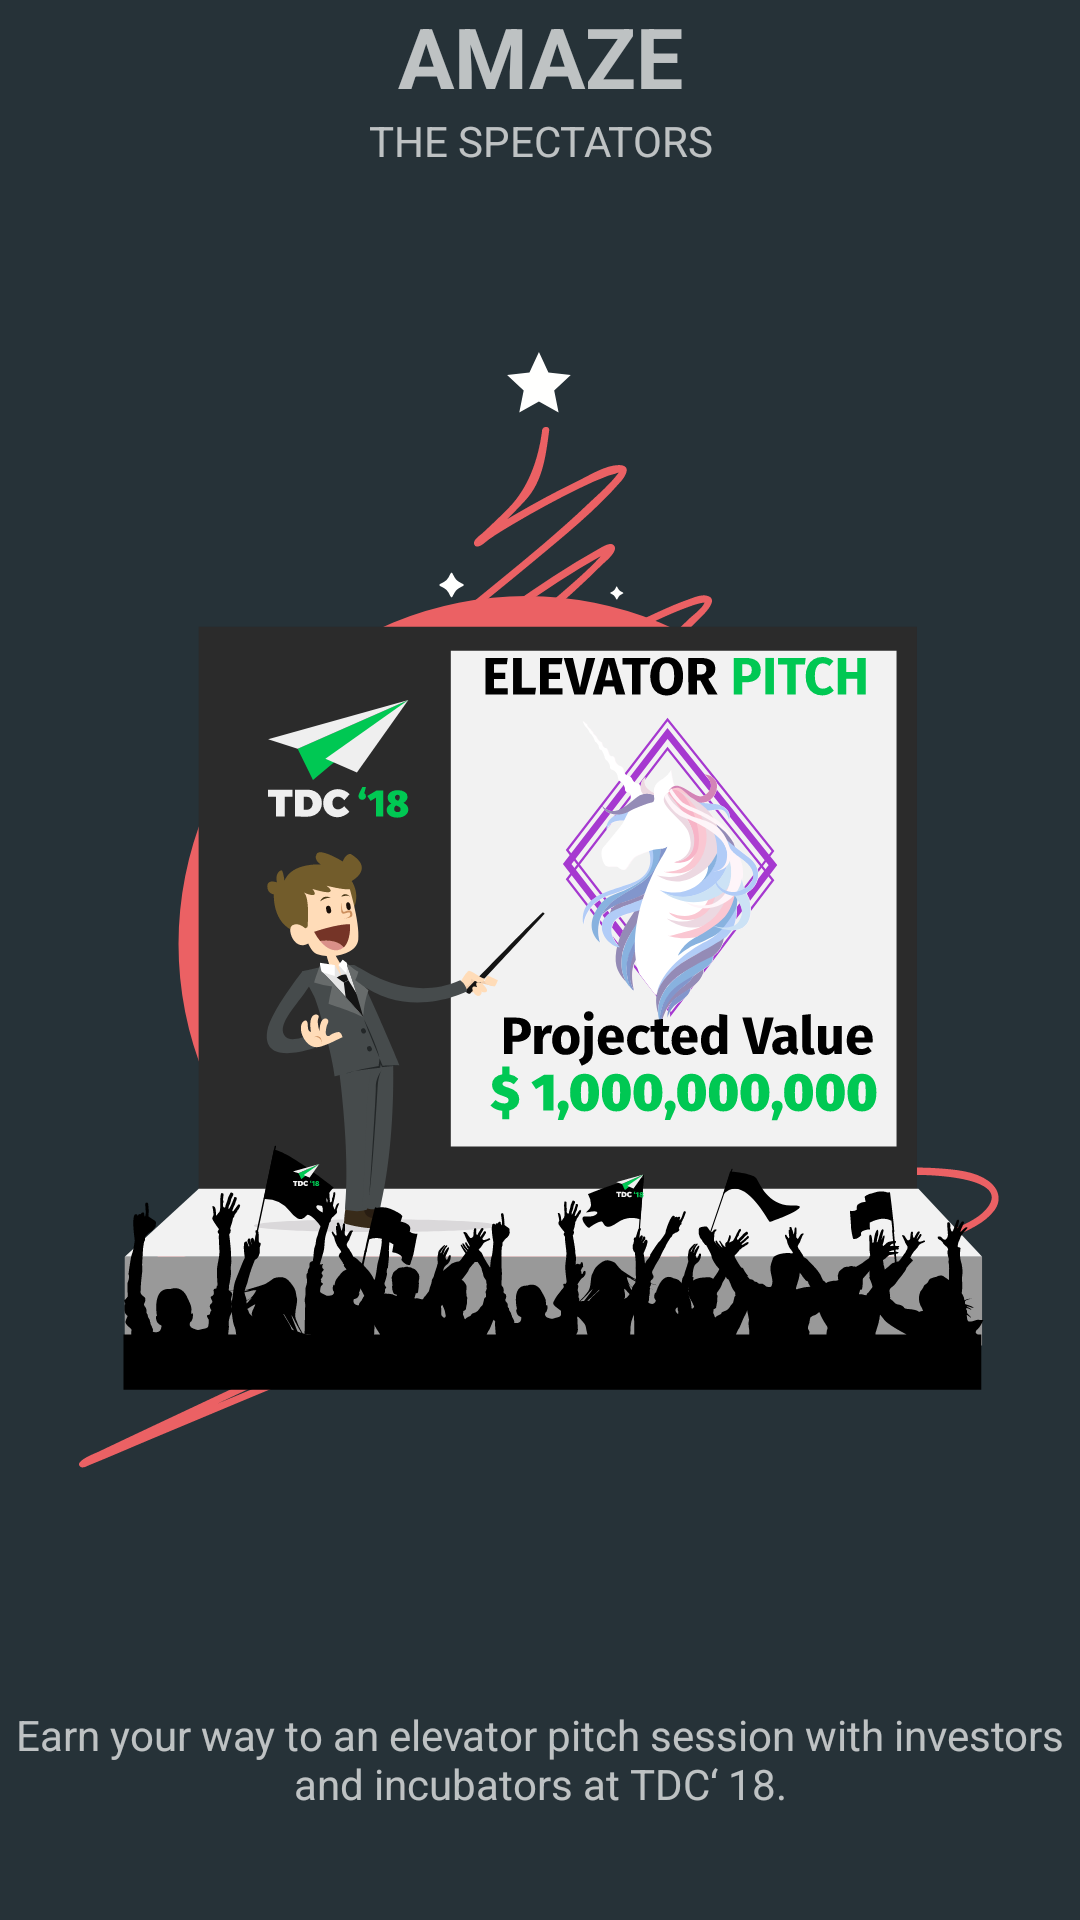

Layout XML and referenced resources for this Android screen:
<!-- AndroidManifest.xml: application theme AppTheme -->
<!-- res/layout/frag_onboard4.xml -->
<LinearLayout xmlns:android="http://schemas.android.com/apk/res/android"
    xmlns:tools="http://schemas.android.com/tools"
    android:layout_width="match_parent"
    android:layout_height="match_parent"
    android:background="@color/colorPrimaryDark"
    android:orientation="vertical"
    tools:context="fgc.tdc18mvp1.fragments.OnBoardFrag4">

    <TextView
        android:id="@+id/obn_tv_title"
        android:layout_width="match_parent"
        android:layout_height="wrap_content"
        android:text="Amaze"
        android:textAlignment="center"
        android:textAllCaps="true"
        android:textSize="28sp"
        android:textStyle="bold" />

    <TextView
        android:layout_width="match_parent"
        android:layout_height="wrap_content"
        android:text="The Spectators"
        android:textAlignment="center"
        android:textAllCaps="true" />

    <ImageView
        android:id="@+id/obn_iv_img"
        android:layout_width="match_parent"
        android:layout_height="0dp"
        android:layout_weight="16"
        android:src="@drawable/ob4_amaze" />

    <TextView
        android:id="@+id/obn_tv_desc"
        android:layout_width="match_parent"
        android:layout_height="wrap_content"
        android:layout_weight="1"
        android:padding="4dp"
        android:text="Earn your way to an elevator pitch session with investors and incubators at TDC‘ 18."
        android:textAlignment="center" />

</LinearLayout>
<!-- resources referenced by this layout -->
<resources>
  <color name="colorPrimaryDark">#263238</color>
  <!-- drawable ob4_amaze: vector/xml drawable (drawable, 93349 chars, omitted) -->
  <style name="AppTheme" parent="Theme.AppCompat.NoActionBar">
          
          <item name="colorPrimary">@color/colorPrimary</item>
          <item name="colorPrimaryDark">@color/colorPrimaryDark</item>
          <item name="colorAccent">@color/colorAccent</item>
  
          
          <item name="android:colorForeground">@color/colorAccent</item>
  
      </style>
  <color name="colorPrimary">#546E7A</color>
  <color name="colorAccent">#00c853</color>
</resources>
